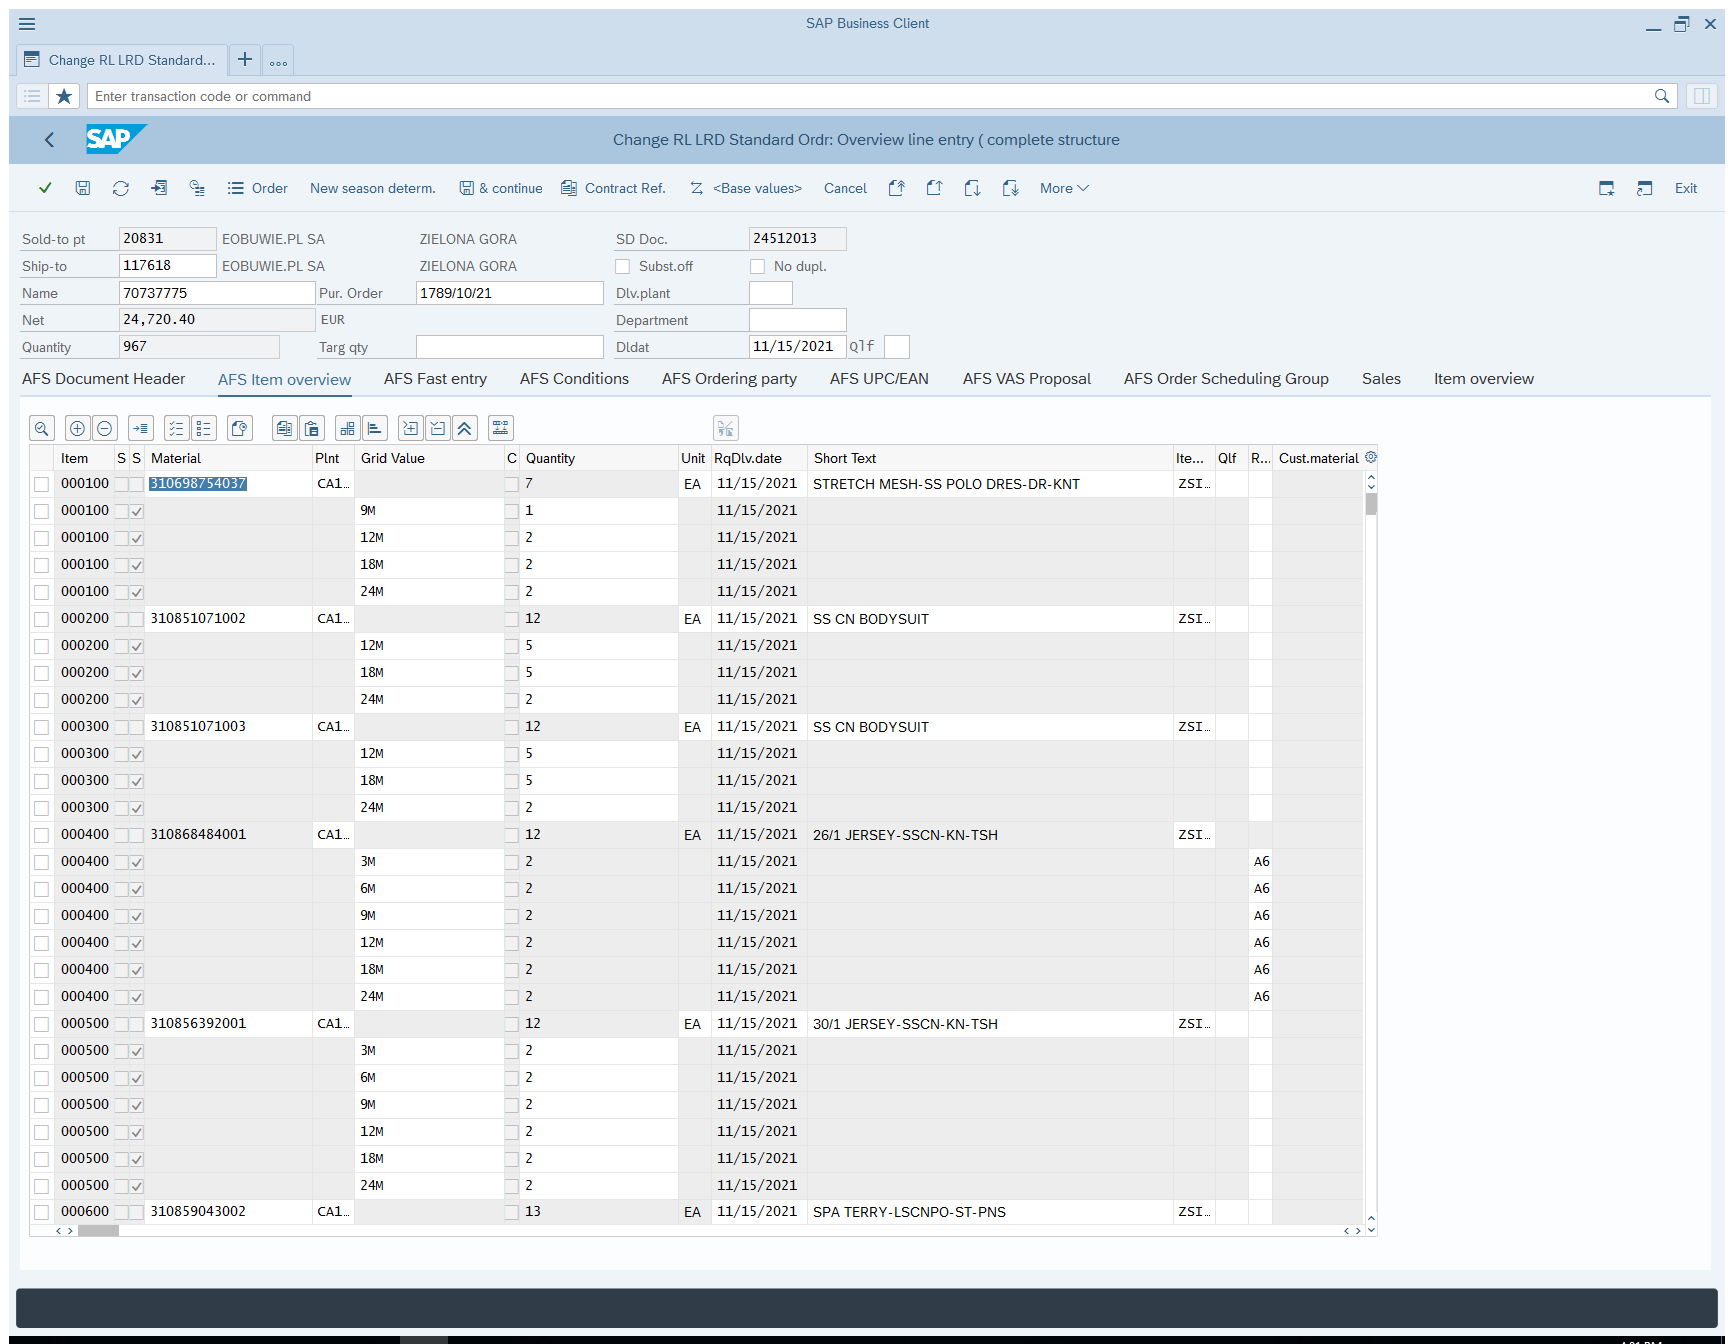
Task: Description:
1. Open SAP
2. Navigate to TCODE
3.Open Sales Order
4. Select All J0
5. Switch on ActionToTake:
    a. Check Item Availability:
    b. Rejection
6. Navigate to Home
7. Close SAP
Workflow: SAP_Extract_dt_AFSItemOverview

Step 1 [try]: Use Application: Change RL LRD Standard Ordr: Overview line entry ( complete structure on the element in window 'Change RL LRD Standard Ordr: Overview line entry ( complete stru*' (nwbc.exe)

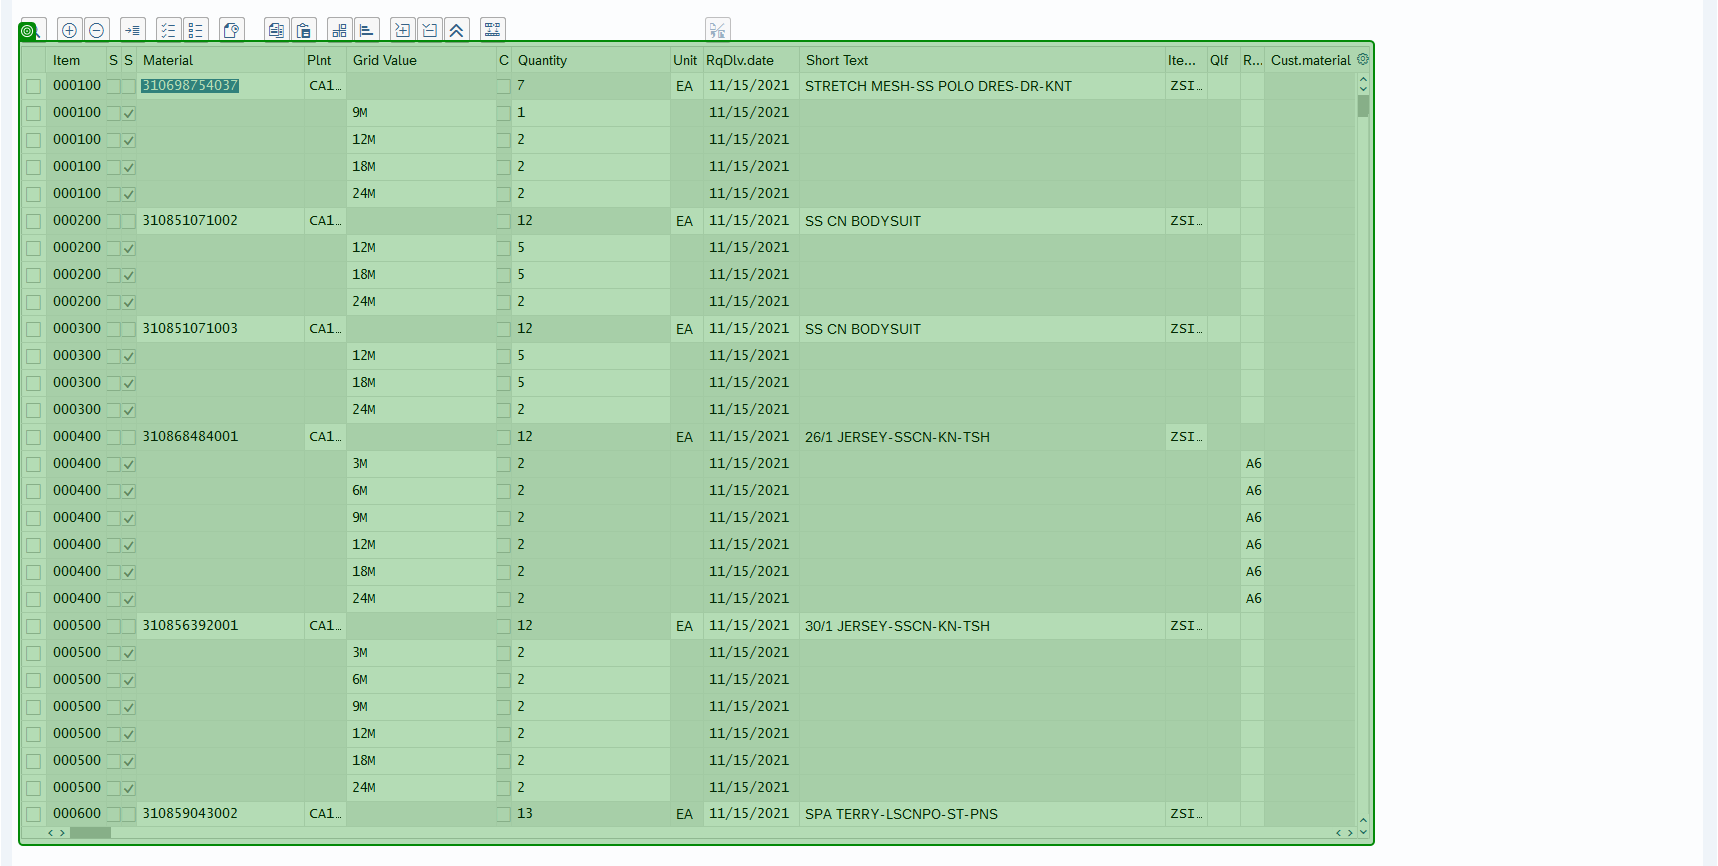
Step 2 [try]: get-attribute of 'Total Rows'

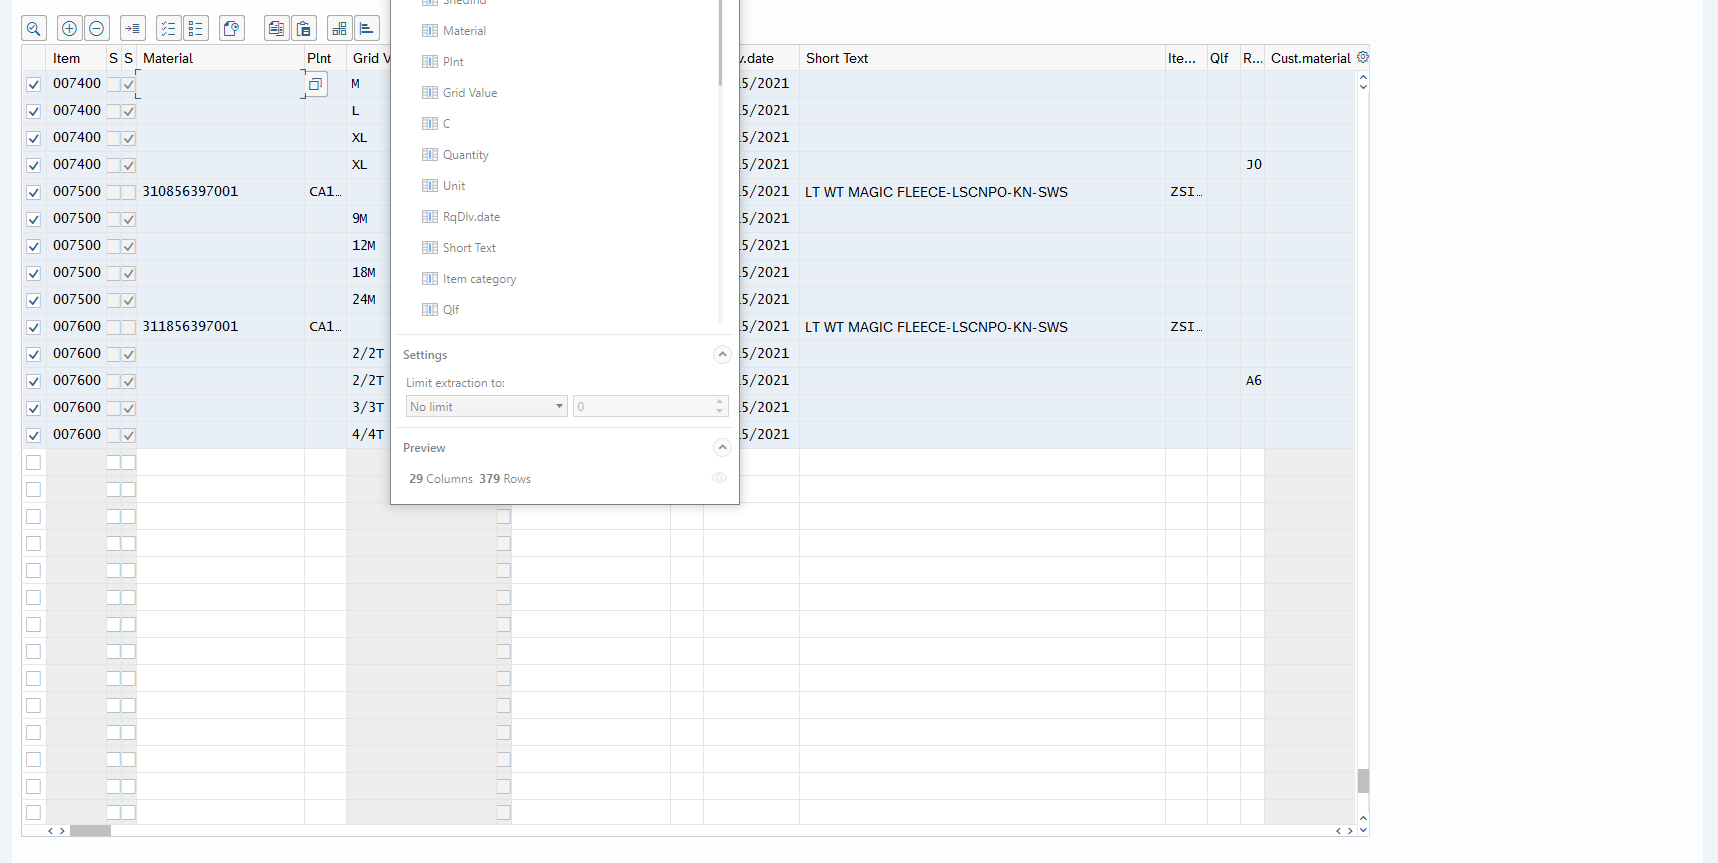
Step 3: get-text